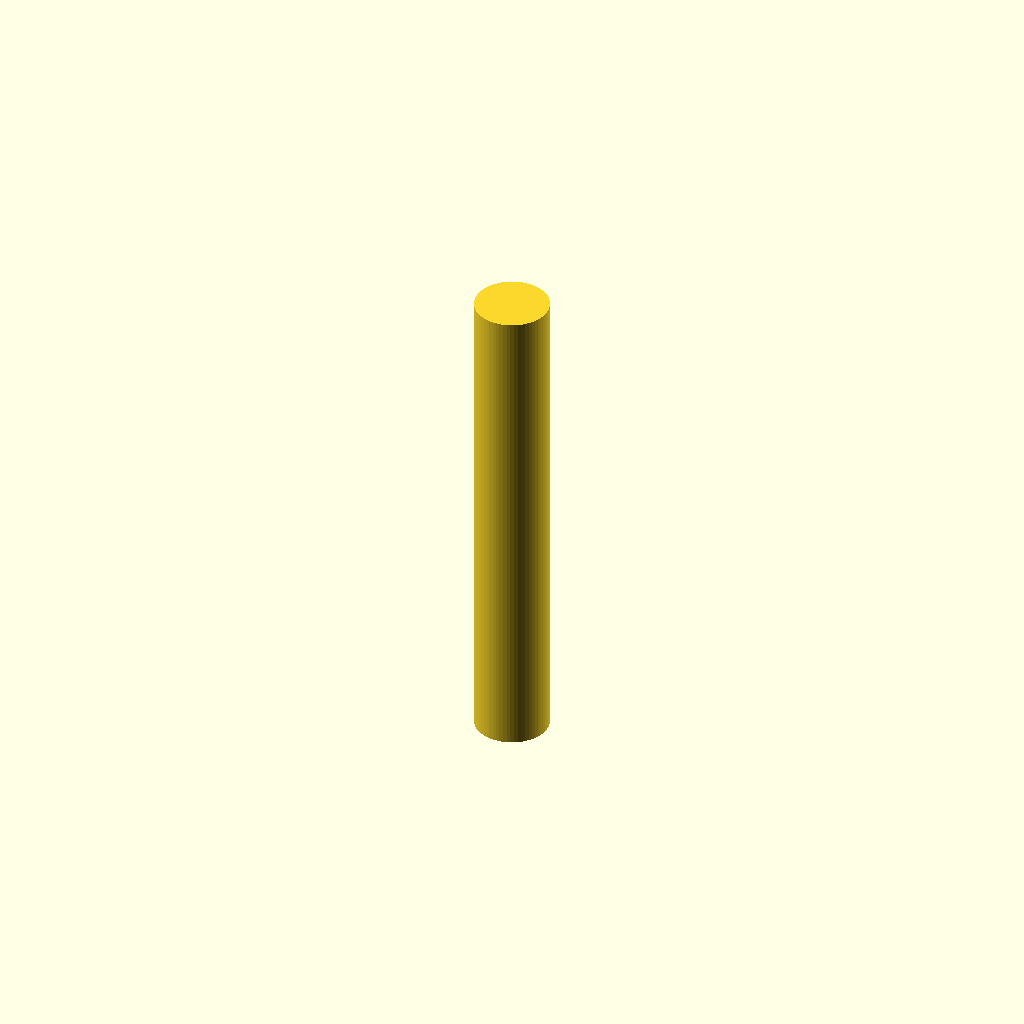
Cell 1: the model at its default parameters.
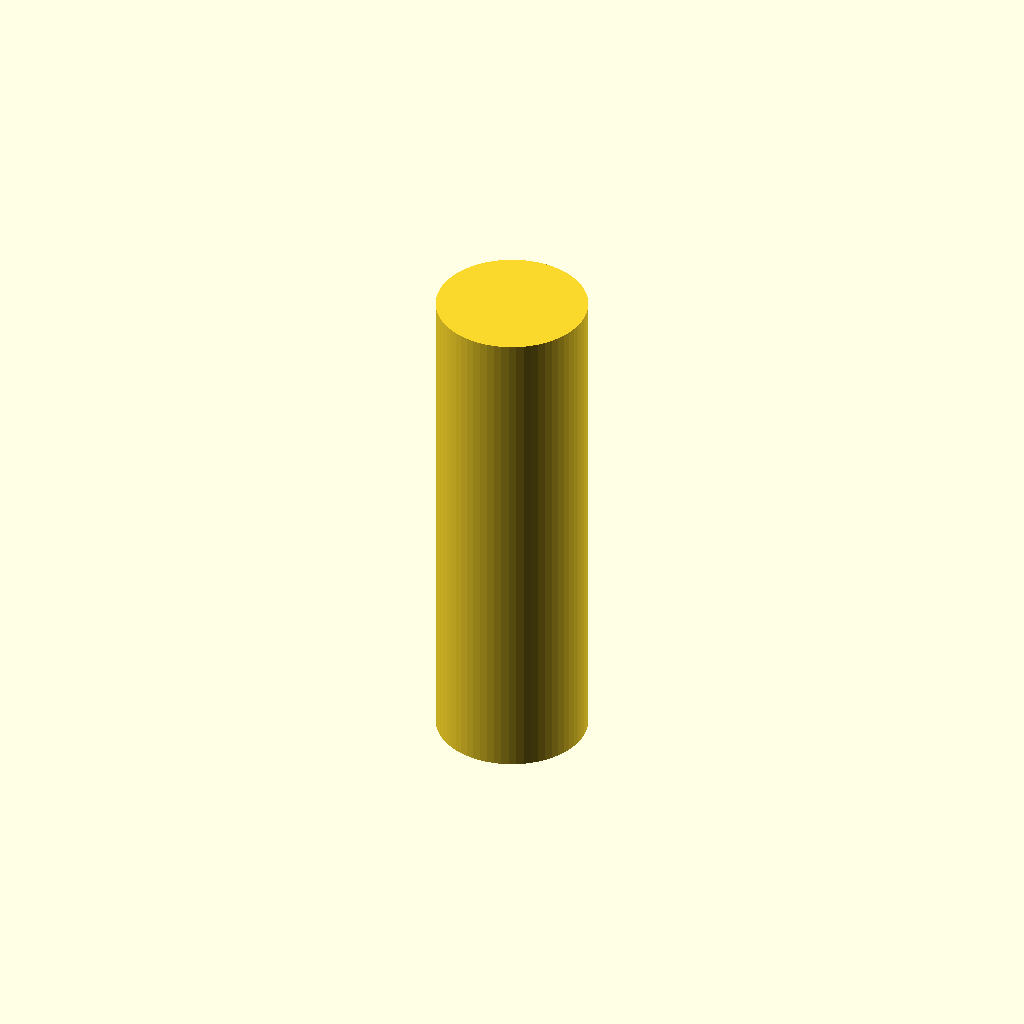
Cell 2: thread_d = 6 (everything else at default).
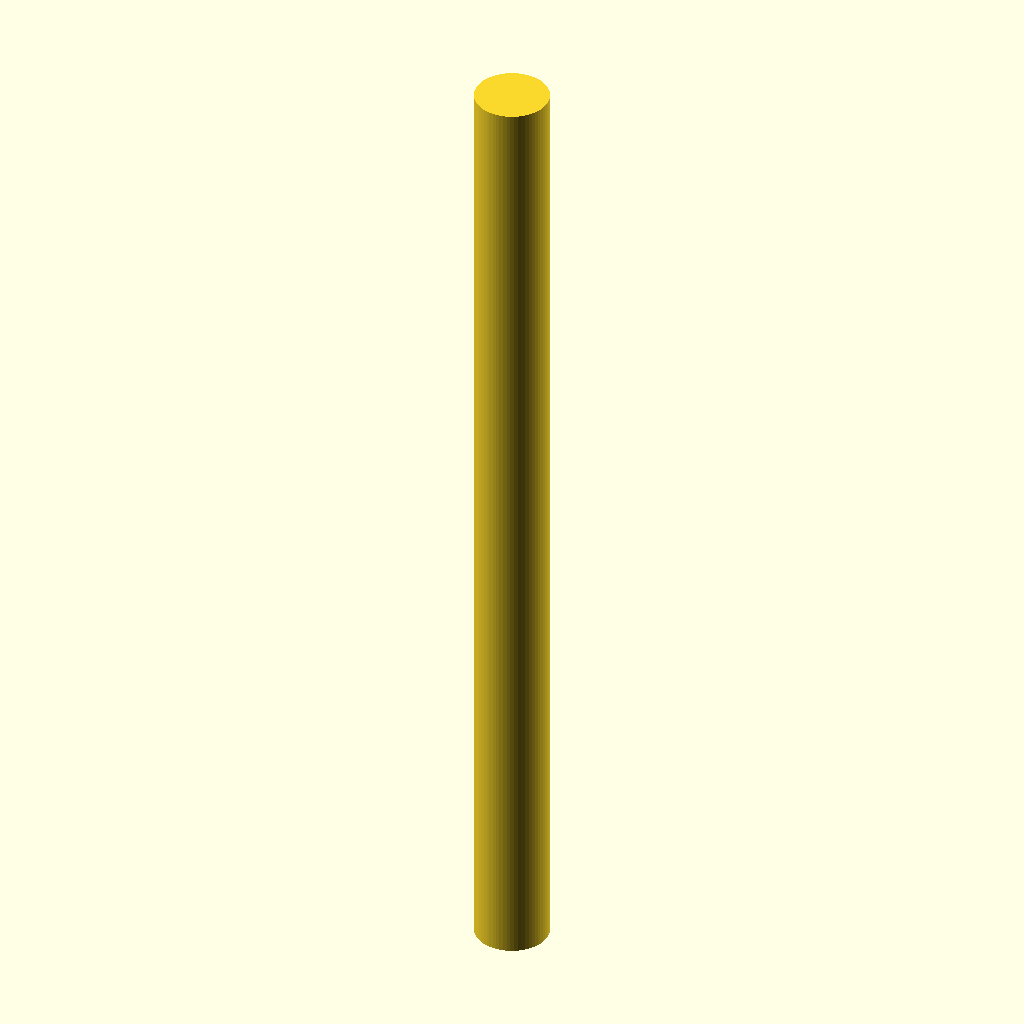
Cell 3 — length set to 40, the other parameters unchanged.
One fixed orthographic camera (rotation 55°, 0°, 25°; colour scheme Cornfield) for every cell.
The OpenSCAD source (results/nopscadlib/baselines/gpt52/scad/pillar__M3x20_hex_pillar.scad):
$fn=64;

thread_d = 3.0;
length = 20.0;
outer_d = thread_d;

module standoff_pillar(d, h){
    cylinder(d=d, h=h, center=true);
}

standoff_pillar(outer_d, length);
Customizer parameters (derived from the source; name, type, default, range or options):
thread_d: number, default 3
length: number, default 20
